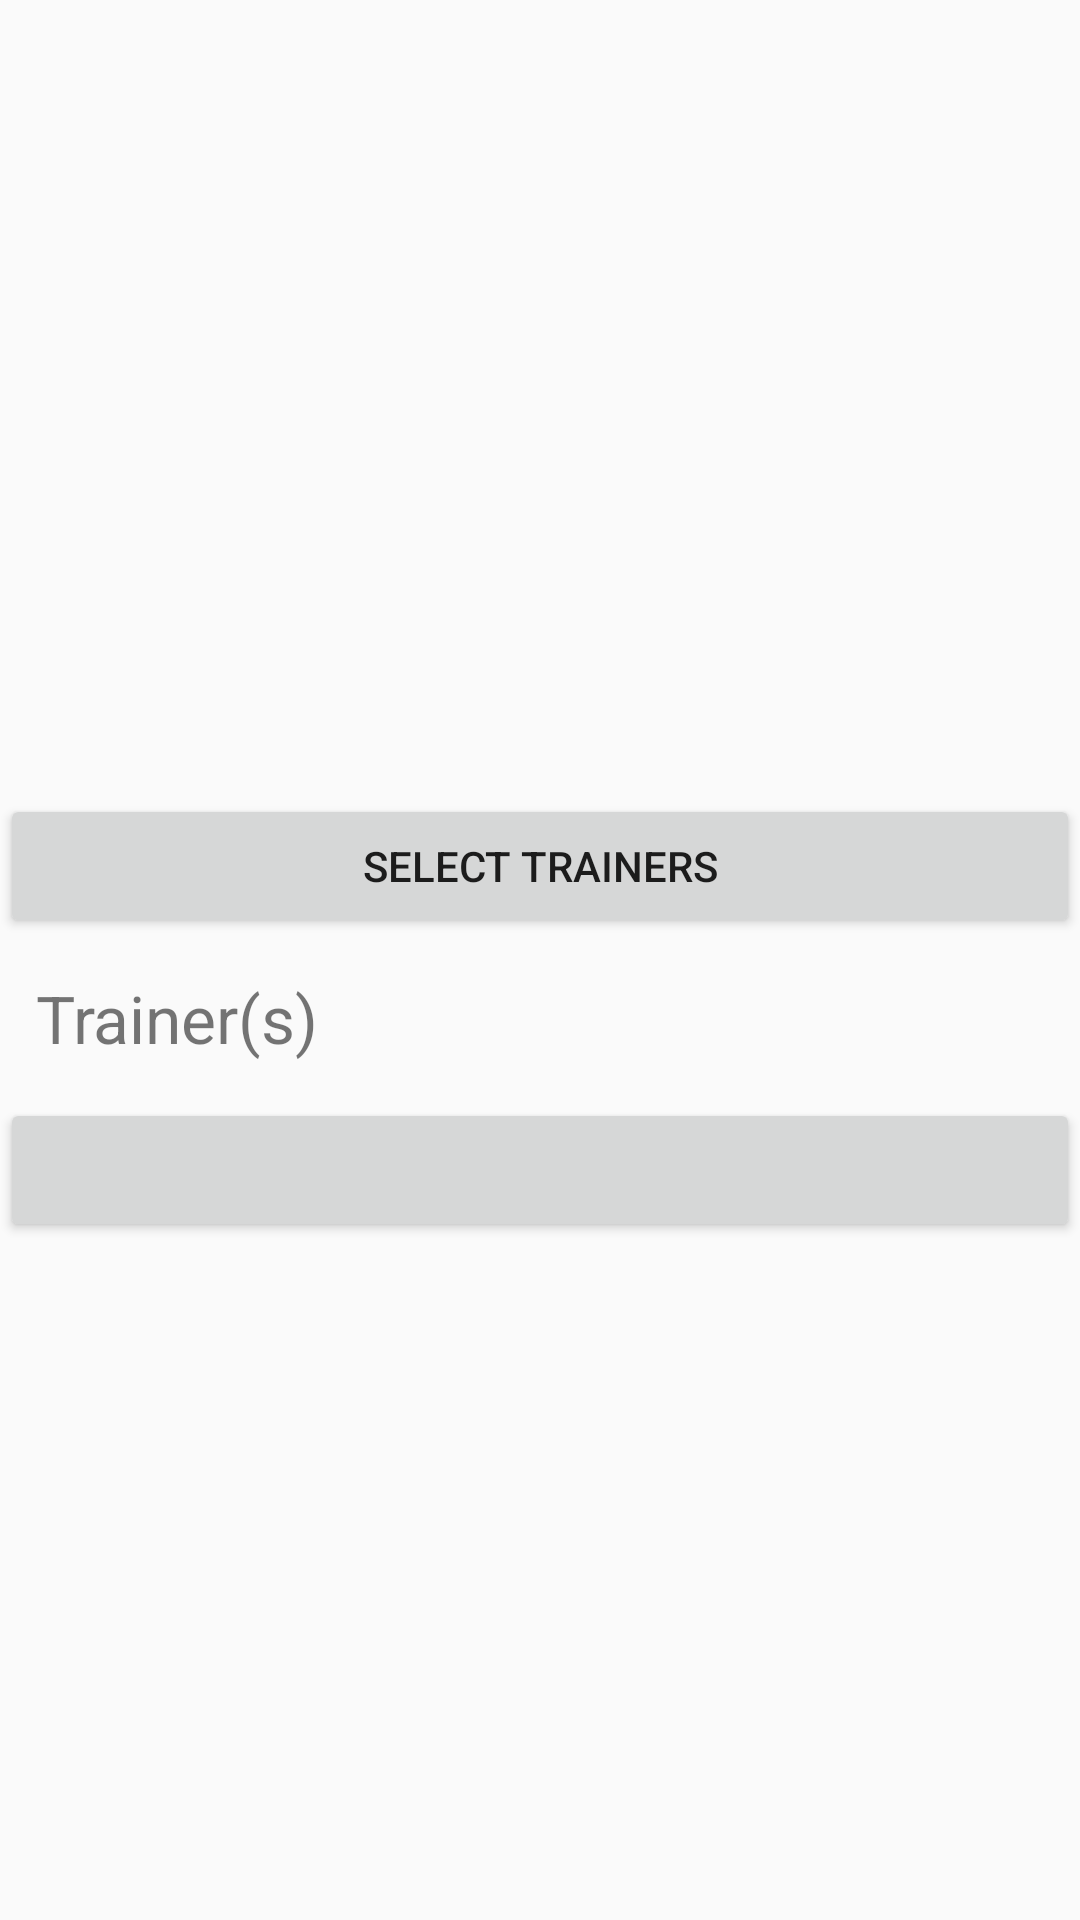

The Android layout XML behind this screen, and the referenced resources:
<!-- AndroidManifest.xml: activity theme AppTheme -->
<!-- res/layout/activity_class_details.xml -->
<?xml version="1.0" encoding="utf-8"?>
<android.support.constraint.ConstraintLayout xmlns:android="http://schemas.android.com/apk/res/android"
    xmlns:app="http://schemas.android.com/apk/res-auto"
    xmlns:tools="http://schemas.android.com/tools"
    android:layout_width="match_parent"
    android:layout_height="match_parent"
    tools:context=".feature.classes.ClassDetailsActivity"
    android:theme="@style/ClassDetails">

    <ScrollView
        android:layout_width="match_parent"
        android:layout_height="wrap_content">
        <LinearLayout
            android:layout_width="match_parent"
            android:layout_height="match_parent"
            android:orientation="vertical">
            <ImageView
                android:id="@+id/class_detail_cover"
                android:layout_width="match_parent"
                android:layout_height="200dp"
                android:scaleType="centerCrop"
                android:layout_marginTop="@dimen/md_margin"
                android:layout_marginLeft="@dimen/md_margin"
                android:layout_marginRight="@dimen/md_margin"/>

            <TextView
                android:id="@+id/text_class_details_tagLine"
                android:layout_width="match_parent"
                android:layout_height="wrap_content"
                android:layout_marginTop="@dimen/md_margin"
                android:layout_marginRight="@dimen/md_margin"
                android:layout_marginLeft="@dimen/md_margin"
                android:textSize="@dimen/md_text"
                android:gravity="center_horizontal"/>

            <TextView
                android:id="@+id/text_class_detail_places"
                android:layout_width="wrap_content"
                android:layout_height="wrap_content"
                android:layout_marginLeft="@dimen/md_margin"/>
            <Button
                android:id="@+id/select_trainers"
                android:layout_width="match_parent"
                android:layout_height="wrap_content"
                android:text="@string/button_select_trainers"/>

            <TextView
                android:id="@+id/text_trainer_title"
                android:layout_width="wrap_content"
                android:layout_height="wrap_content"
                android:layout_margin="@dimen/md_margin"
                android:text="@string/title_trainer"
                android:textSize="@dimen/l_text"/>

            <android.support.v7.widget.RecyclerView
                android:id="@+id/selected_trainers"
                android:layout_width="wrap_content"
                android:layout_height="match_parent"
                android:layout_gravity="center_horizontal"/>

            <Button
                android:id="@+id/register_button"
                android:layout_width="match_parent"
                android:layout_height="wrap_content"/>
        </LinearLayout>
    </ScrollView>
</android.support.constraint.ConstraintLayout>
<!-- resources referenced by this layout -->
<resources>
  <dimen name="l_text">22dp</dimen>
  <dimen name="md_margin">12dp</dimen>
  <dimen name="md_text">16dp</dimen>
  <string name="button_select_trainers">Select trainers</string>
  <string name="title_trainer">Trainer(s)</string>
  <style name="ClassDetails" parent="AppTheme">
      </style>
  <style name="AppTheme" parent="Theme.AppCompat.Light.DarkActionBar">
          
          <item name="colorPrimary">@color/colorPrimary</item>
          <item name="colorPrimaryDark">@color/colorPrimaryDark</item>
          <item name="colorAccent">@color/colorAccent</item>
      </style>
  <color name="colorPrimary">#3F51B5</color>
  <color name="colorPrimaryDark">#303F9F</color>
  <color name="colorAccent">#FF4081</color>
</resources>
